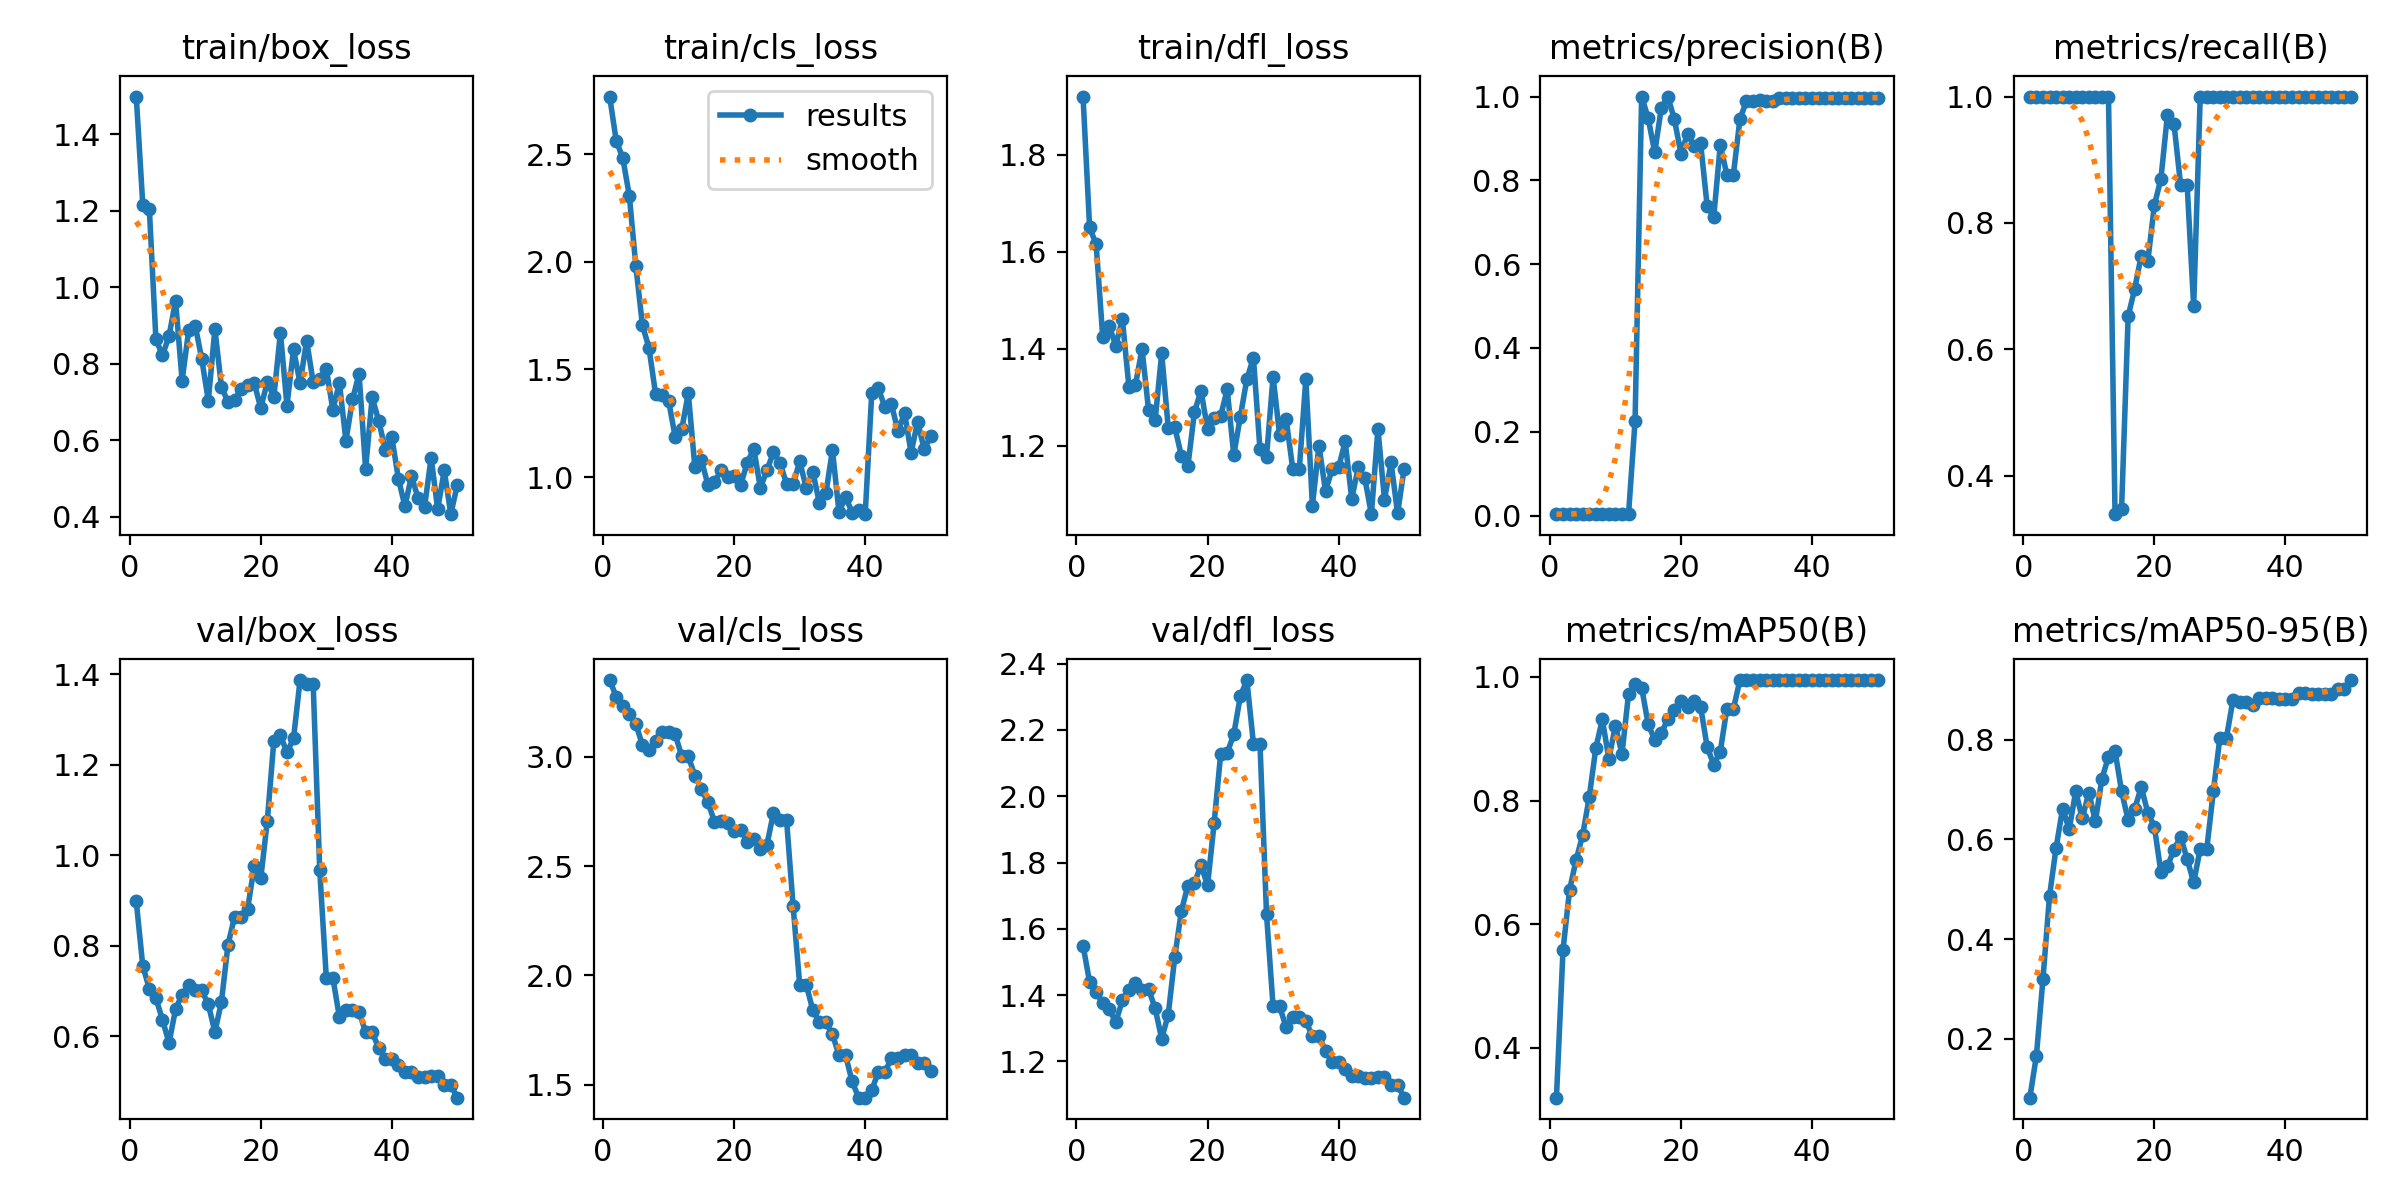

The data file committed next to this chart (first rows):
epoch, time, train/box_loss, train/cls_loss, train/dfl_loss, metrics/precision(B), metrics/recall(B), metrics/mAP50(B), metrics/mAP50-95(B), val/box_loss, val/cls_loss, val/dfl_loss, lr/pg0, lr/pg1, lr/pg2
1, 19.8, 1.499, 2.768, 1.92, 0.00333, 1, 0.3192, 0.08156, 0.898, 3.351, 1.549, 2e-05, 2e-05, 2e-05
2, 36.62, 1.216, 2.563, 1.65, 0.00333, 1, 0.5582, 0.1658, 0.7546, 3.276, 1.439, 5.8812e-05, 5.8812e-05, 5.8812e-05
3, 54.26, 1.204, 2.483, 1.615, 0.00333, 1, 0.6551, 0.3199, 0.7047, 3.234, 1.41, 9.604e-05, 9.604e-05, 9.604e-05
4, 70.06, 0.8648, 2.308, 1.425, 0.00333, 1, 0.7039, 0.4864, 0.684, 3.197, 1.375, 0.0001317, 0.0001317, 0.0001317
5, 85.97, 0.8219, 1.98, 1.446, 0.00333, 1, 0.7441, 0.5831, 0.6358, 3.15, 1.357, 0.0001657, 0.0001657, 0.0001657
6, 101.8, 0.8726, 1.706, 1.406, 0.00333, 1, 0.8052, 0.6622, 0.5849, 3.054, 1.318, 0.0001982, 0.0001982, 0.0001982
7, 117.6, 0.9646, 1.6, 1.461, 0.00333, 1, 0.8845, 0.6205, 0.6593, 3.032, 1.384, 0.0002291, 0.0002291, 0.0002291
8, 133.3, 0.7562, 1.388, 1.321, 0.00333, 1, 0.9314, 0.6965, 0.6918, 3.072, 1.416, 0.0002584, 0.0002584, 0.0002584
9, 149.3, 0.8875, 1.382, 1.325, 0.00333, 1, 0.8677, 0.6424, 0.7118, 3.111, 1.438, 0.0002861, 0.0002861, 0.0002861
10, 165.6, 0.9001, 1.354, 1.399, 0.00333, 1, 0.9213, 0.6942, 0.7025, 3.115, 1.416, 0.0003123, 0.0003123, 0.0003123
11, 181.8, 0.8119, 1.187, 1.273, 0.00333, 1, 0.8752, 0.6362, 0.7007, 3.103, 1.418, 0.0003368, 0.0003368, 0.0003368
12, 198.9, 0.7035, 1.221, 1.252, 0.00333, 1, 0.9725, 0.7223, 0.6699, 3.002, 1.36, 0.0003598, 0.0003598, 0.0003598
13, 221.1, 0.8912, 1.39, 1.39, 0.2268, 1, 0.9879, 0.7662, 0.6088, 3.002, 1.268, 0.0003812, 0.0003812, 0.0003812
14, 240.8, 0.7397, 1.048, 1.237, 1, 0.339, 0.9827, 0.7773, 0.6757, 2.914, 1.341, 0.000401, 0.000401, 0.000401
15, 260.1, 0.7001, 1.079, 1.238, 0.9484, 0.3478, 0.9234, 0.6966, 0.8016, 2.852, 1.515, 0.0004192, 0.0004192, 0.0004192
16, 278.7, 0.7056, 0.964, 1.179, 0.8665, 0.6522, 0.8982, 0.6391, 0.8637, 2.791, 1.653, 0.0004359, 0.0004359, 0.0004359
17, 298, 0.7344, 0.9772, 1.158, 0.9726, 0.6956, 0.9094, 0.6614, 0.863, 2.703, 1.73, 0.0004509, 0.0004509, 0.0004509
18, 317.1, 0.7442, 1.032, 1.269, 1, 0.7484, 0.9312, 0.7052, 0.8813, 2.708, 1.737, 0.0004644, 0.0004644, 0.0004644
19, 335.8, 0.7495, 0.999, 1.313, 0.9452, 0.7391, 0.947, 0.6541, 0.9754, 2.696, 1.792, 0.0004763, 0.0004763, 0.0004763
20, 354.5, 0.6847, 1.006, 1.234, 0.8639, 0.8281, 0.9609, 0.626, 0.9484, 2.661, 1.731, 0.0004866, 0.0004866, 0.0004866
21, 373.6, 0.7526, 0.9641, 1.257, 0.9109, 0.8696, 0.9519, 0.5342, 1.076, 2.667, 1.918, 0.0004953, 0.0004953, 0.0004953
22, 392.5, 0.7136, 1.067, 1.261, 0.8816, 0.9716, 0.9609, 0.5462, 1.253, 2.611, 2.128, 0.0005024, 0.0005024, 0.0005024
23, 411.3, 0.8814, 1.132, 1.316, 0.8881, 0.9565, 0.9516, 0.5795, 1.265, 2.625, 2.131, 0.000508, 0.000508, 0.000508
24, 430.1, 0.6907, 0.9491, 1.18, 0.7387, 0.8606, 0.8866, 0.6057, 1.227, 2.576, 2.187, 0.0005119, 0.0005119, 0.0005119
25, 449.5, 0.8377, 1.032, 1.26, 0.7121, 0.8607, 0.8579, 0.5609, 1.258, 2.597, 2.302, 0.0005143, 0.0005143, 0.0005143
26, 468.4, 0.7493, 1.114, 1.337, 0.8847, 0.668, 0.8794, 0.5137, 1.387, 2.743, 2.351, 0.0005151, 0.0005151, 0.0005151
27, 486.9, 0.8608, 1.067, 1.381, 0.8136, 1, 0.9483, 0.5812, 1.378, 2.711, 2.159, 0.0005143, 0.0005143, 0.0005143
28, 506.1, 0.7516, 0.968, 1.192, 0.8136, 1, 0.9483, 0.5812, 1.378, 2.711, 2.159, 0.0005119, 0.0005119, 0.0005119
29, 524.8, 0.7599, 0.9667, 1.177, 0.9463, 1, 0.995, 0.6964, 0.9661, 2.316, 1.643, 0.000508, 0.000508, 0.000508
30, 544.8, 0.7874, 1.073, 1.342, 0.9894, 1, 0.995, 0.8044, 0.7294, 1.957, 1.366, 0.0005024, 0.0005024, 0.0005024
31, 563.6, 0.6801, 0.9505, 1.221, 0.9894, 1, 0.995, 0.8044, 0.7294, 1.957, 1.366, 0.0004953, 0.0004953, 0.0004953
32, 582.4, 0.7496, 1.025, 1.254, 0.9909, 1, 0.995, 0.8803, 0.6415, 1.842, 1.302, 0.0004866, 0.0004866, 0.0004866
33, 601, 0.5987, 0.8804, 1.151, 0.9903, 1, 0.995, 0.8762, 0.6566, 1.785, 1.333, 0.0004763, 0.0004763, 0.0004763
34, 619.7, 0.7068, 0.9248, 1.151, 0.9903, 1, 0.995, 0.8762, 0.6566, 1.785, 1.333, 0.0004644, 0.0004644, 0.0004644
35, 639, 0.7739, 1.126, 1.337, 0.996, 1, 0.995, 0.8694, 0.6535, 1.73, 1.321, 0.000451, 0.000451, 0.000451
36, 657.8, 0.5255, 0.8368, 1.076, 0.9965, 1, 0.995, 0.8846, 0.6086, 1.635, 1.276, 0.0004359, 0.0004359, 0.0004359
37, 677, 0.7123, 0.9093, 1.2, 0.9965, 1, 0.995, 0.8846, 0.6086, 1.635, 1.276, 0.0004193, 0.0004193, 0.0004193
38, 695.7, 0.6512, 0.8347, 1.106, 0.9959, 1, 0.995, 0.8849, 0.5734, 1.515, 1.232, 0.0004011, 0.0004011, 0.0004011
39, 714.9, 0.5753, 0.8488, 1.151, 0.9966, 1, 0.995, 0.8817, 0.5487, 1.441, 1.198, 0.0003813, 0.0003813, 0.0003813
40, 734.6, 0.6084, 0.8279, 1.155, 0.9966, 1, 0.995, 0.8817, 0.5487, 1.441, 1.198, 0.0003599, 0.0003599, 0.0003599
41, 757, 0.4997, 1.392, 1.209, 0.9963, 1, 0.995, 0.8811, 0.535, 1.476, 1.178, 0.000337, 0.000337, 0.000337
42, 776.9, 0.4277, 1.413, 1.09, 0.9968, 1, 0.995, 0.8937, 0.5201, 1.557, 1.157, 0.0003124, 0.0003124, 0.0003124
43, 795.6, 0.5061, 1.325, 1.155, 0.9968, 1, 0.995, 0.8937, 0.5201, 1.557, 1.157, 0.0002863, 0.0002863, 0.0002863
44, 814.1, 0.4494, 1.339, 1.132, 0.9973, 1, 0.995, 0.893, 0.5101, 1.622, 1.148, 0.0002586, 0.0002586, 0.0002586
45, 834.1, 0.4258, 1.213, 1.058, 0.9973, 1, 0.995, 0.893, 0.5101, 1.622, 1.148, 0.0002293, 0.0002293, 0.0002293
46, 852.7, 0.5545, 1.298, 1.234, 0.9973, 1, 0.995, 0.8924, 0.5115, 1.634, 1.152, 0.0001984, 0.0001984, 0.0001984
47, 871, 0.4198, 1.113, 1.089, 0.9973, 1, 0.995, 0.8924, 0.5115, 1.634, 1.152, 0.0001659, 0.0001659, 0.0001659
48, 889.7, 0.5214, 1.257, 1.165, 0.9974, 1, 0.995, 0.9026, 0.4916, 1.601, 1.128, 0.0001319, 0.0001319, 0.0001319
49, 907.9, 0.4067, 1.129, 1.06, 0.9974, 1, 0.995, 0.9026, 0.4916, 1.601, 1.128, 9.6224e-05, 9.6224e-05, 9.6224e-05
50, 926.3, 0.4839, 1.191, 1.152, 0.9972, 1, 0.995, 0.9202, 0.4636, 1.561, 1.09, 5.9004e-05, 5.9004e-05, 5.9004e-05
